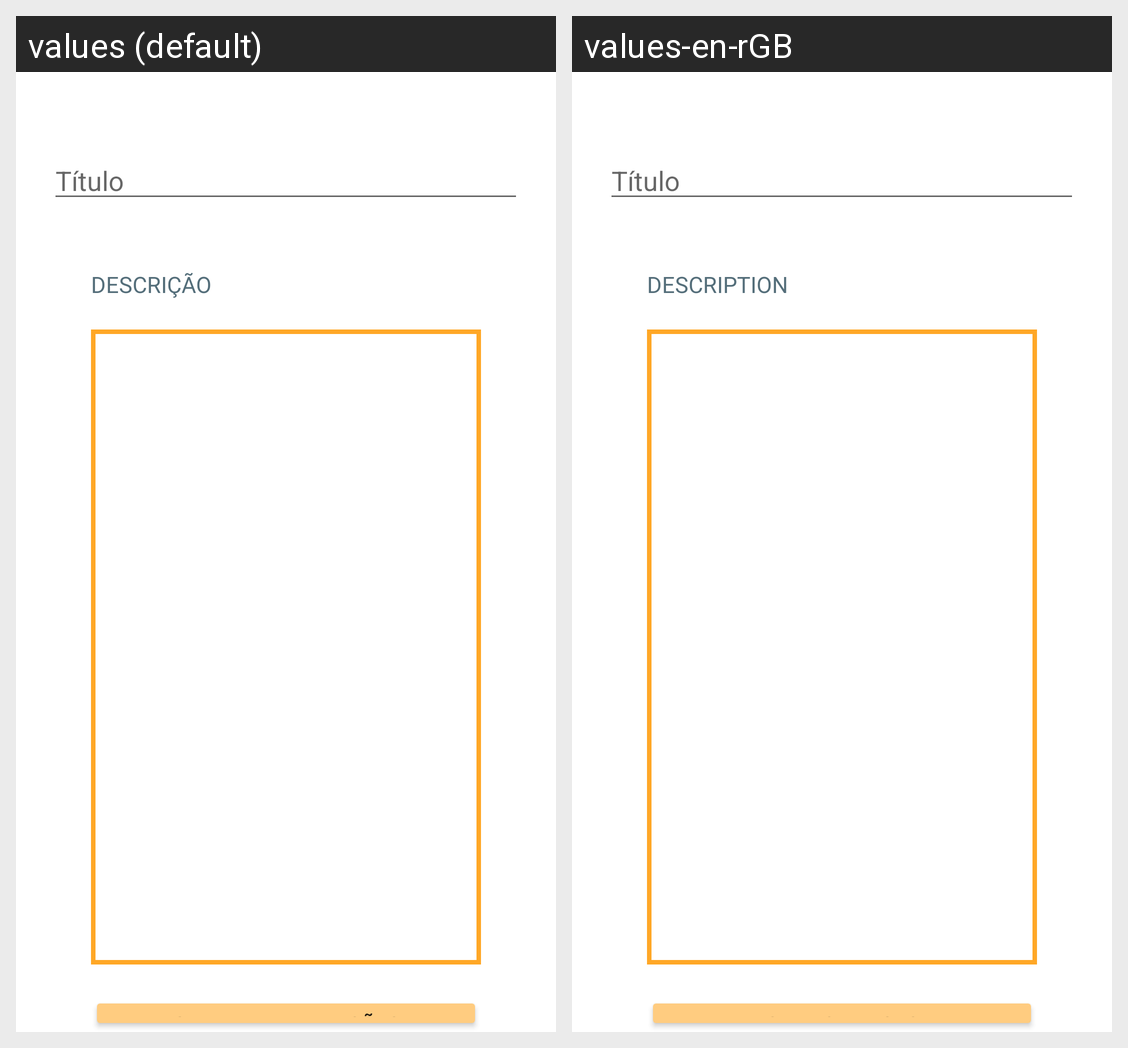

This grid shows one Android layout under two languages. Give, for every string resource on the screen, its name, the default text and each shown locale's text.
Android screen res/layout/activity_nota.xml rendered under 2 locales, left to right: values (default), values-en-rGB. Device: Nexus 5 (rendered at 1080×1920; each locale shown at half size, 540×960, under a caption strip naming it); theme Theme.CMApp.
Strings drawn on this screen, with the default value and each locale's value (text and hints the layout hard-codes, and strings that could not be matched under every locale, appear in the picture but are not listed):

description
  values: DESCRIÇÃO
  values-en-rGB: DESCRIPTION

guardar
  values: Guardar Alterações
  values-en-rGB: Save Changes
